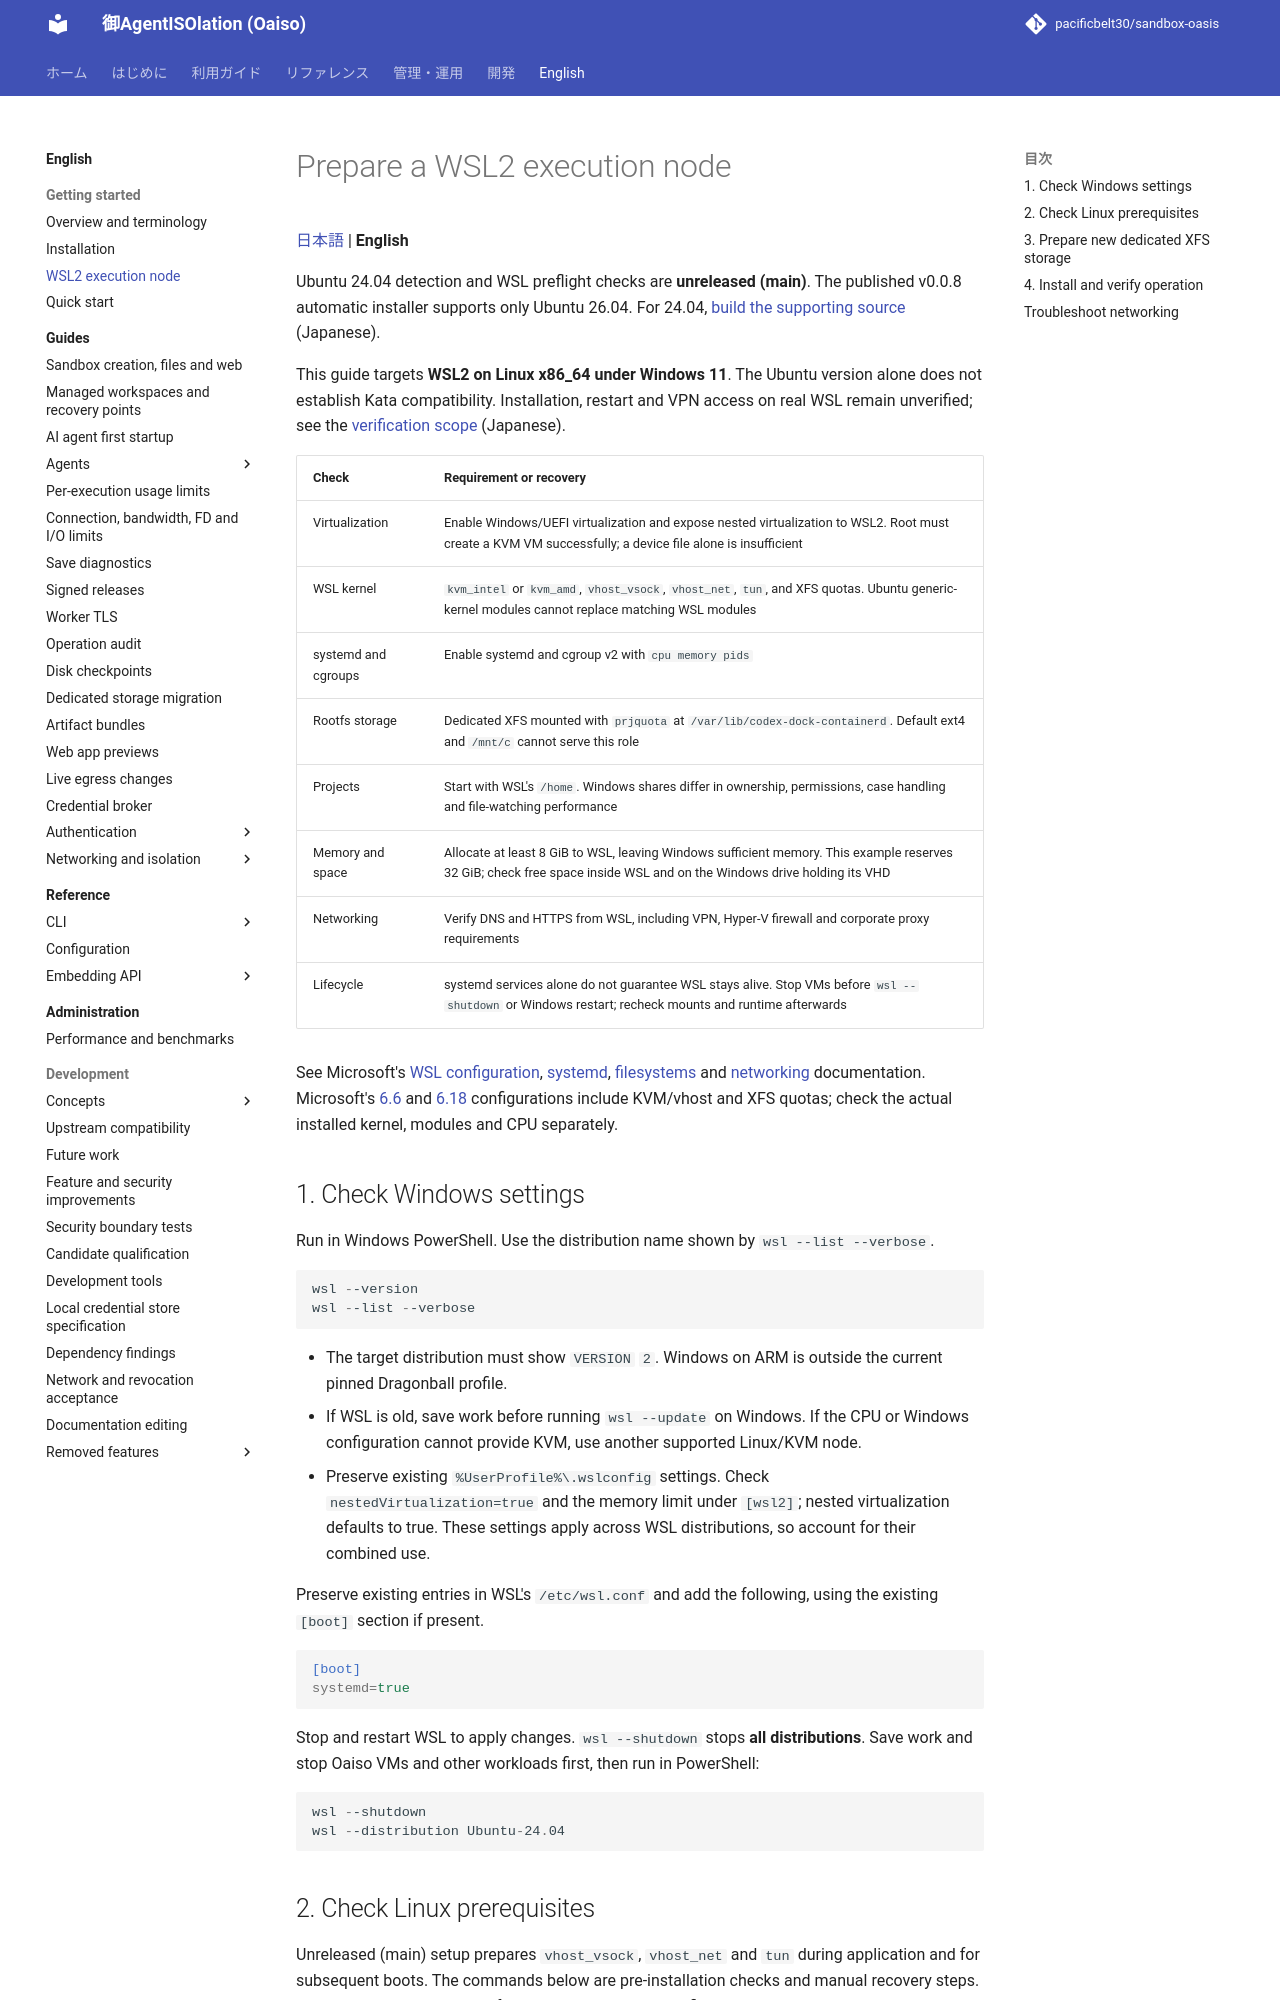

repository: pacificbelt30/sandbox-oasis · page: en/guides/wsl/index.html · generator: mkdocs

# Prepare a WSL2 execution node

[日本語](../../guides/wsl.md) | **English**

Ubuntu 24.04 detection and WSL preflight checks are **unreleased (main)**. The published v0.0.8 automatic installer supports only Ubuntu 26.04. For 24.04, [build the supporting source](../../setup.md#ソースからビルドする場合) (Japanese).

This guide targets **WSL2 on Linux x86_64 under Windows 11**. The Ubuntu version alone does not establish Kata compatibility. Installation, restart and VPN access on real WSL remain unverified; see the [verification scope](../../testing.md) (Japanese).

| Check | Requirement or recovery |
|---|---|
| Virtualization | Enable Windows/UEFI virtualization and expose nested virtualization to WSL2. Root must create a KVM VM successfully; a device file alone is insufficient |
| WSL kernel | `kvm_intel` or `kvm_amd`, `vhost_vsock`, `vhost_net`, `tun`, and XFS quotas. Ubuntu generic-kernel modules cannot replace matching WSL modules |
| systemd and cgroups | Enable systemd and cgroup v2 with `cpu memory pids` |
| Rootfs storage | Dedicated XFS mounted with `prjquota` at `/var/lib/codex-dock-containerd`. Default ext4 and `/mnt/c` cannot serve this role |
| Projects | Start with WSL's `/home`. Windows shares differ in ownership, permissions, case handling and file-watching performance |
| Memory and space | Allocate at least 8 GiB to WSL, leaving Windows sufficient memory. This example reserves 32 GiB; check free space inside WSL and on the Windows drive holding its VHD |
| Networking | Verify DNS and HTTPS from WSL, including VPN, Hyper-V firewall and corporate proxy requirements |
| Lifecycle | systemd services alone do not guarantee WSL stays alive. Stop VMs before `wsl --shutdown` or Windows restart; recheck mounts and runtime afterwards |

See Microsoft's [WSL configuration](https://learn.microsoft.com/windows/wsl/wsl-config), [systemd](https://learn.microsoft.com/windows/wsl/systemd), [filesystems](https://learn.microsoft.com/windows/wsl/filesystems) and [networking](https://learn.microsoft.com/windows/wsl/networking) documentation. Microsoft's [6.6](https://github.com/microsoft/WSL2-Linux-Kernel/blob/linux-msft-wsl-6.6.y/arch/x86/configs/config-wsl) and [6.18](https://github.com/microsoft/WSL2-Linux-Kernel/blob/linux-msft-wsl-6.18.y/arch/x86/configs/config-wsl) configurations include KVM/vhost and XFS quotas; check the actual installed kernel, modules and CPU separately.

## 1. Check Windows settings

Run in Windows PowerShell. Use the distribution name shown by `wsl --list --verbose`.

```powershell
wsl --version
wsl --list --verbose
```

- The target distribution must show `VERSION` `2`. Windows on ARM is outside the current pinned Dragonball profile.
- If WSL is old, save work before running `wsl --update` on Windows. If the CPU or Windows configuration cannot provide KVM, use another supported Linux/KVM node.
- Preserve existing `%UserProfile%\.wslconfig` settings. Check `nestedVirtualization=true` and the memory limit under `[wsl2]`; nested virtualization defaults to true. These settings apply across WSL distributions, so account for their combined use.

Preserve existing entries in WSL's `/etc/wsl.conf` and add the following, using the existing `[boot]` section if present.

```ini
[boot]
systemd=true
```

Stop and restart WSL to apply changes. `wsl --shutdown` stops **all distributions**. Save work and stop Oaiso VMs and other workloads first, then run in PowerShell:

```powershell
wsl --shutdown
wsl --distribution Ubuntu-24.04
```
